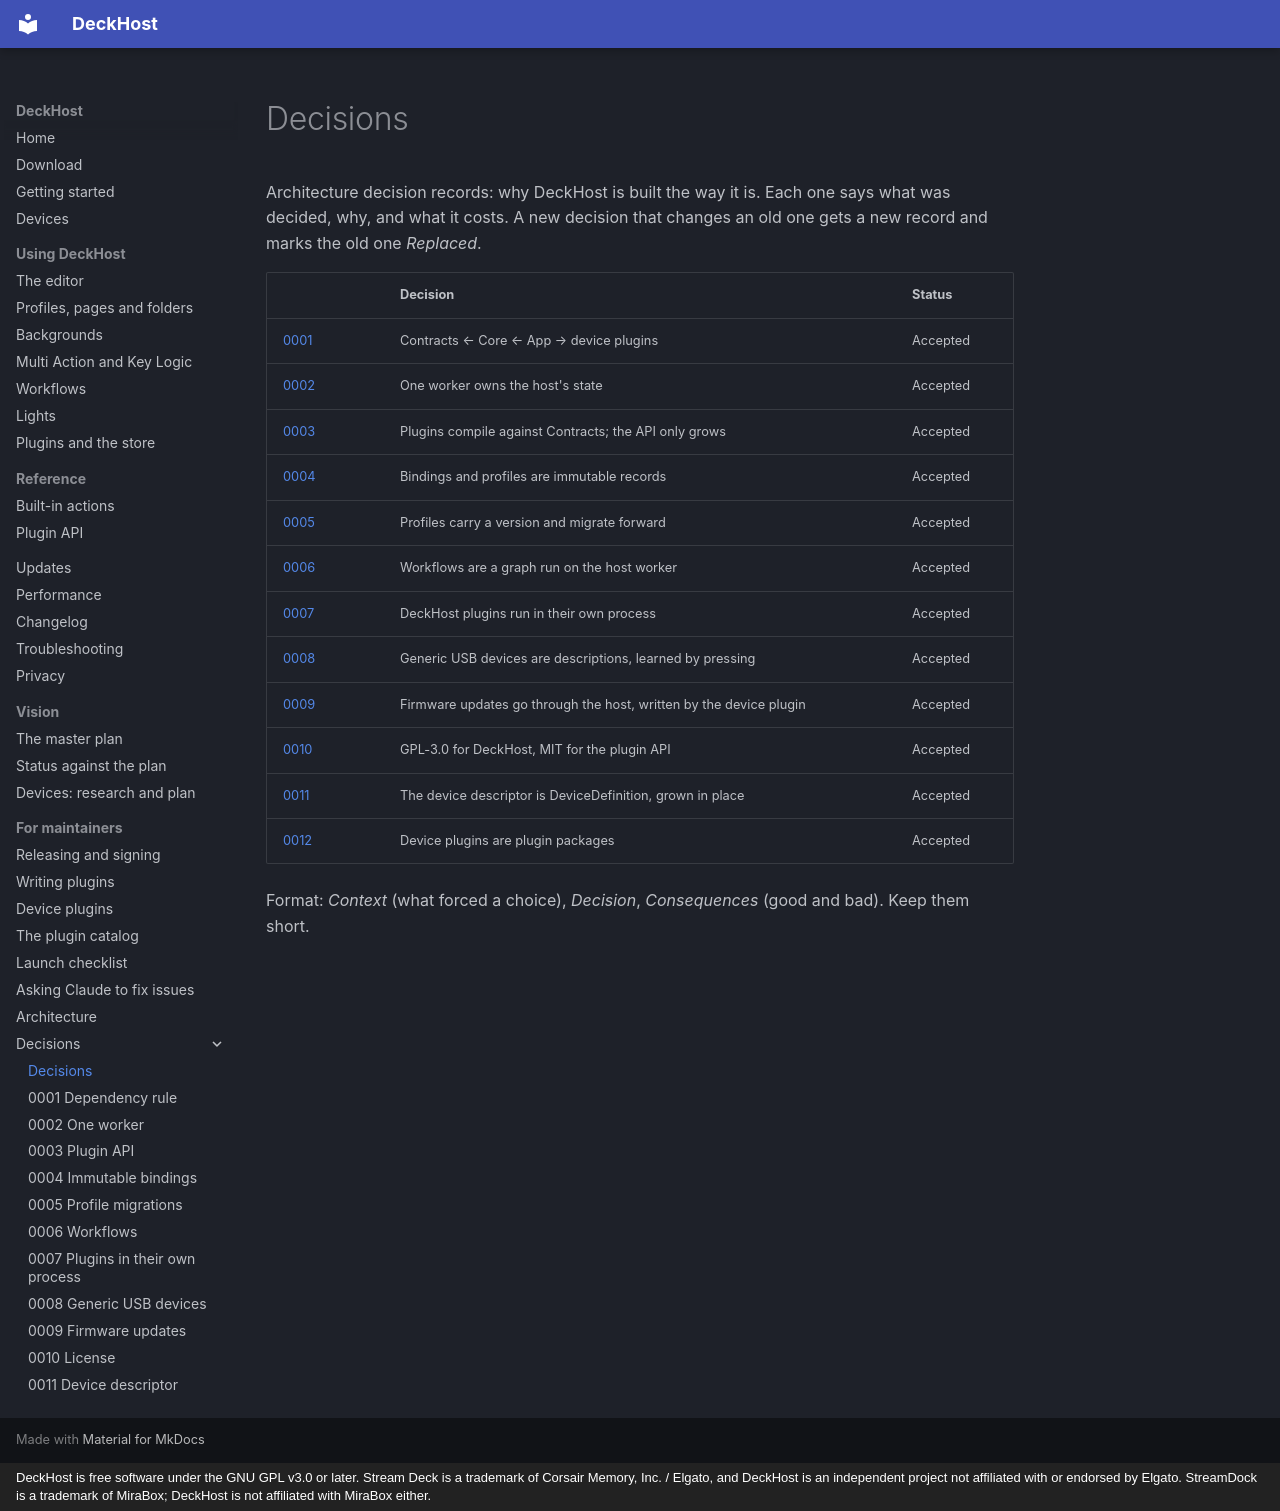

repository: vman26/DeckHost · page: maintainers/adr/index.html · generator: mkdocs · copyright: DeckHost is free software under the GNU GPL v3.0 or later. Stream Deck is a trademark of Corsair Memory, Inc. / Elgato, and DeckHost is an independent project not affiliated with or endorsed by Elgato. StreamDock is a trademark of MiraBox; DeckHost is not affiliated with MiraBox either.

# Decisions

Architecture decision records: why DeckHost is built the way it is. Each one says what was decided, why, and what it costs. A new decision that changes an old one gets a new record and marks the old one *Replaced*.

| | Decision | Status |
|---|---|---|
| [0001](0001-dependency-rule.md) | Contracts ← Core ← App → device plugins | Accepted |
| [0002](0002-single-worker.md) | One worker owns the host's state | Accepted |
| [0003](0003-plugin-api.md) | Plugins compile against Contracts; the API only grows | Accepted |
| [0004](0004-immutable-bindings.md) | Bindings and profiles are immutable records | Accepted |
| [0005](0005-profile-migrations.md) | Profiles carry a version and migrate forward | Accepted |
| [0006](0006-workflows.md) | Workflows are a graph run on the host worker | Accepted |
| [0007](0007-in-process-plugins.md) | DeckHost plugins run in their own process | Accepted |
| [0008](0008-generic-usb-devices.md) | Generic USB devices are descriptions, learned by pressing | Accepted |
| [0009](0009-firmware-updates.md) | Firmware updates go through the host, written by the device plugin | Accepted |
| [0010](0010-license.md) | GPL-3.0 for DeckHost, MIT for the plugin API | Accepted |
| [0011](0011-device-descriptor.md) | The device descriptor is DeviceDefinition, grown in place | Accepted |
| [0012](0012-device-plugin-packages.md) | Device plugins are plugin packages | Accepted |

Format: *Context* (what forced a choice), *Decision*, *Consequences* (good and bad). Keep them short.
